Run: headless pygame with SDL's dummy video driver; simulated clock (each Clock.tick advances the game by its frame time, no real sleeping); random seed 0; keys injected as events and as key.get_pressed() state; no mouse input.
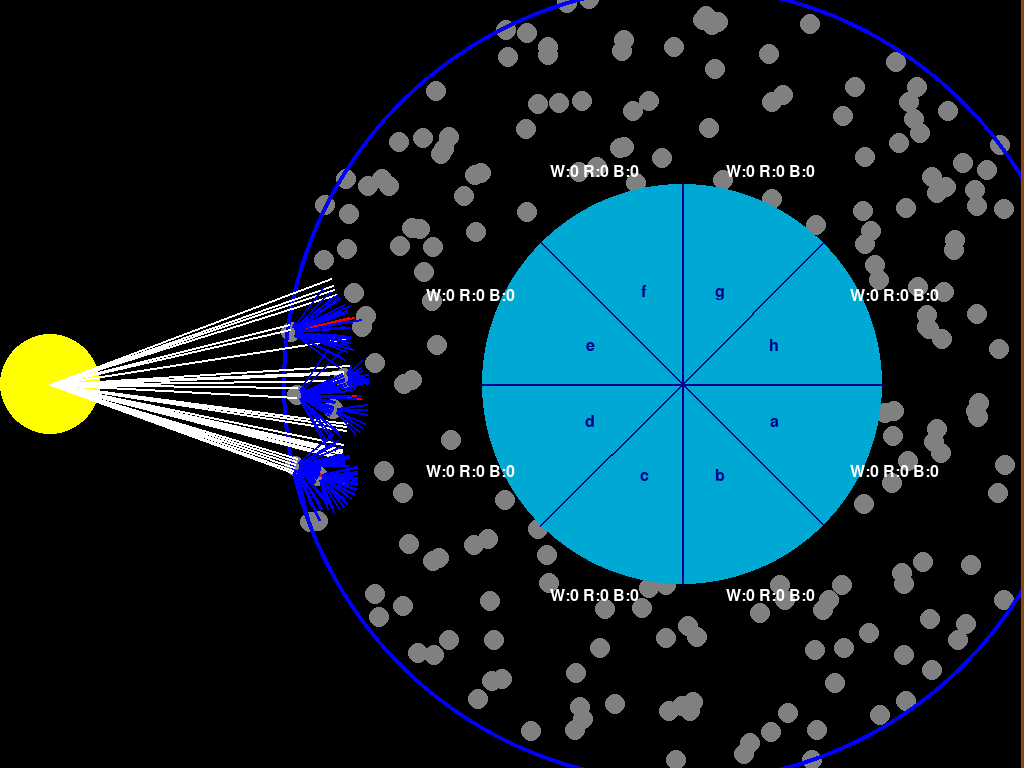
Frame 1 of 4 · flips 1–60 · no input
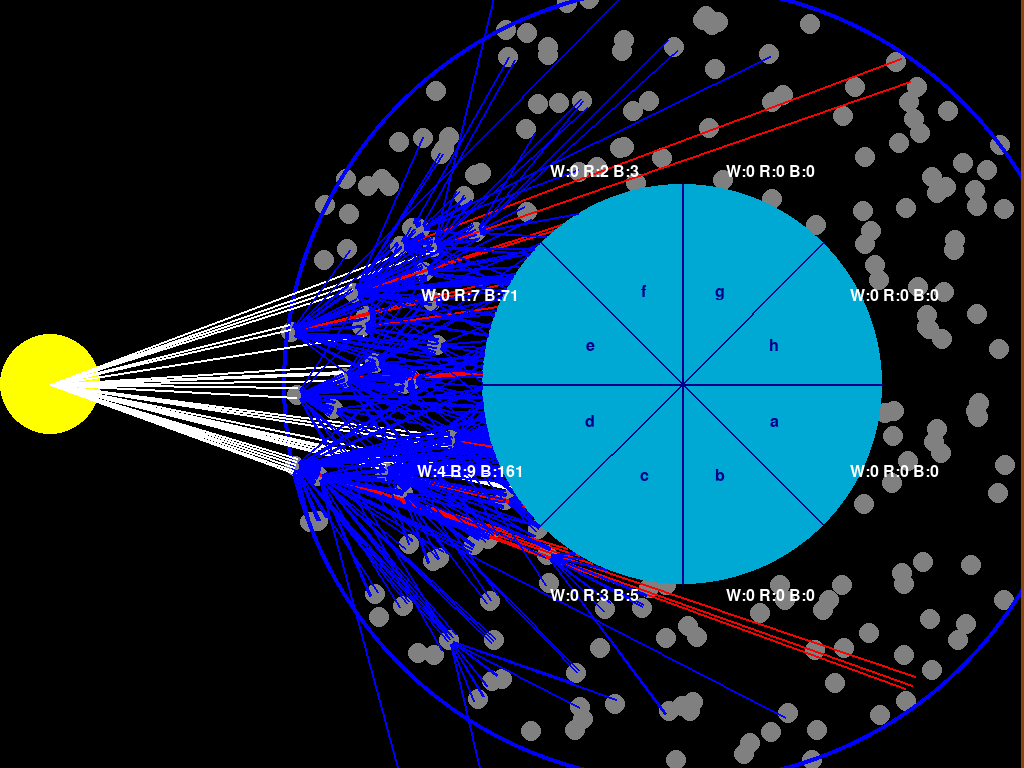
Frame 2 of 4 · flips 61–180 · tapped SPACE, RETURN · held RIGHT (→), D
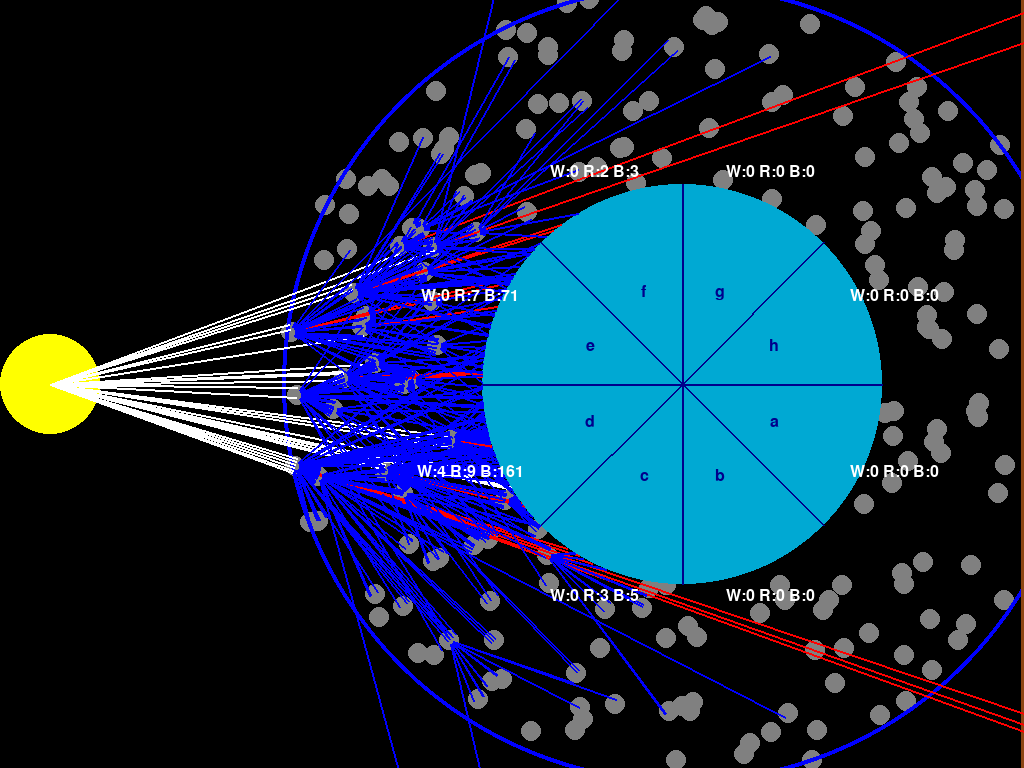
Frame 3 of 4 · flips 181–300 · held DOWN (↓), S
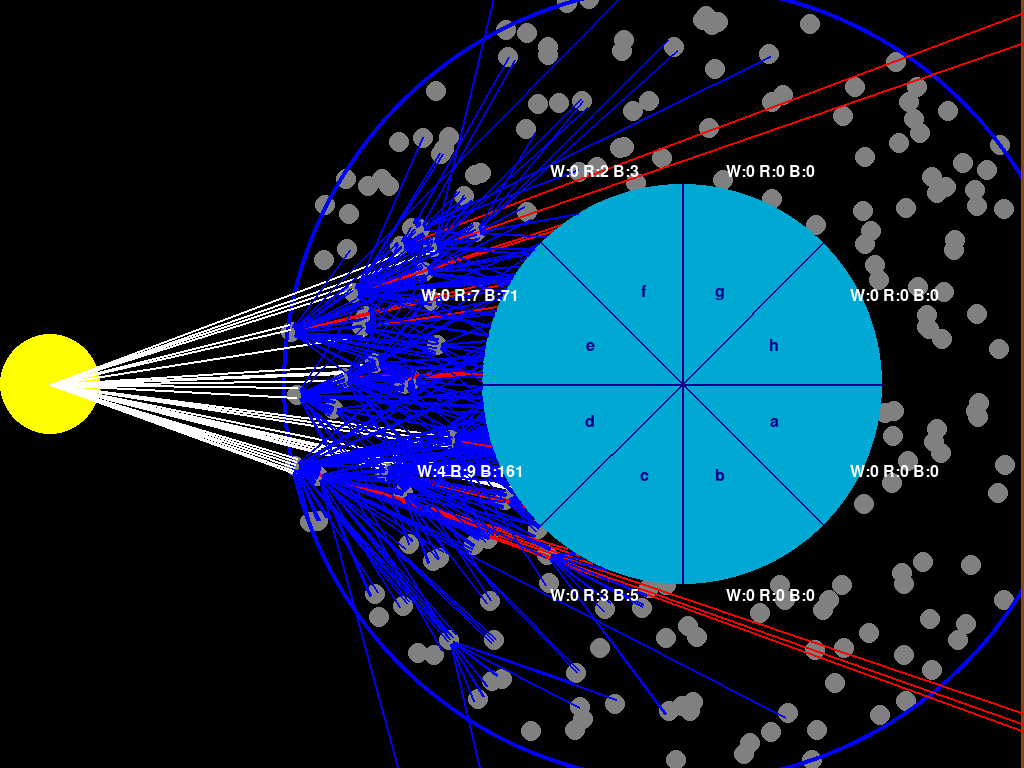
Frame 4 of 4 · flips 301–420 · held LEFT (←), A, UP (↑), W

The pygame program that drew these frames:

import pygame, sys, math, random

pygame.init()
# Full screen mode and get dimensions.
screen = pygame.display.set_mode((0, 0), pygame.FULLSCREEN)
width, height = screen.get_size()
clock = pygame.time.Clock()

# Define colors.
WHITE      = (255, 255, 255)
BLACK      = (0, 0, 0)
YELLOW     = (255, 255, 0)
RED        = (255, 0, 0)
BLUE       = (0, 0, 255)
LIGHT_BLUE = (0, 169, 211)
GREY       = (128, 128, 128)
BROWN      = (139, 69, 19)
DARK_BLUE  = (0, 0, 139)

# Set up a font for on-screen text.
font = pygame.font.SysFont("Arial", 24)

# Sun: Middle of left edge (offset by its radius)
sun_radius = 50
sun = (sun_radius, height // 2)

# Define the inner blue circle parameters (our "earth")
# Its center is at the center of the right two-thirds
blue_center = (2 * width // 3, height // 2)
blue_radius = 200

# Define the outer blue circle (design circle) with a larger radius
outer_blue_radius = int(blue_radius * 2)

# Atom parameters: 200 atoms (radius 10) randomly placed in the annulus between
# the inner blue circle and the outer blue circle
atom_radius = 10
atoms = []
while len(atoms) < 200:
    x = random.randint(blue_center[0] - outer_blue_radius, blue_center[0] + outer_blue_radius)
    y = random.randint(blue_center[1] - outer_blue_radius, blue_center[1] + outer_blue_radius)
    dist_sq = (x - blue_center[0])**2 + (y - blue_center[1])**2
    if dist_sq >= blue_radius**2 and dist_sq <= outer_blue_radius**2:
        atoms.append((x, y))

def clamp_endpoint(start, angle, length, max_x):
    """
    Compute endpoint from 'start' at 'angle' with given 'length',
    clamping it so that x does not exceed max_x.
    """
    end_x = start[0] + length * math.cos(angle)
    end_y = start[1] + length * math.sin(angle)
    if end_x > max_x and math.cos(angle) > 0:
        t = (max_x - start[0]) / math.cos(angle)
        if t < length:
            end_x = max_x
            end_y = start[1] + t * math.sin(angle)
    return (end_x, end_y)

# Maximum allowed generation for scattering.
MAX_GENERATION = 2

class RaySegment:
    def __init__(self, start, angle, color, scatter_allowed, speed, generation=0):
        self.start = start                  # Starting point (x, y)
        self.angle = angle                  # Direction (radians)
        self.color = color                  # Color of this segment
        self.scatter_allowed = scatter_allowed  # Can this segment spawn scatter?
        self.speed = speed                  # Speed (pixels per frame)
        self.length = 0                     # Current length of the segment
        self.collided = False               # Has it collided with an atom?
        self.terminated = False             # Should it stop extending?
        self.scatter_spawned = False        # Has scattering been spawned already?
        self.collision_point = None         # Collision point if collided
        self.generation = generation        # Generation number
        self.age = 0                        # Age (in frames) after termination
        self.hit_earth = False              # Set to True if it hits the inner blue circle

    def get_endpoint(self):
        """Return the current endpoint (clamped at the right edge)."""
        endpoint = (self.start[0] + self.length * math.cos(self.angle),
                    self.start[1] + self.length * math.sin(self.angle))
        if endpoint[0] > width:
            endpoint = clamp_endpoint(self.start, self.angle, self.length, width)
        return endpoint

    def update(self, atoms):
        if self.terminated:
            self.age += 1
            return

        # Increase length.
        new_length = self.length + self.speed
        new_endpoint = (self.start[0] + new_length * math.cos(self.angle),
                        self.start[1] + new_length * math.sin(self.angle))
        # Clamp at the right edge.
        if new_endpoint[0] > width:
            new_endpoint = clamp_endpoint(self.start, self.angle, new_length, width)
            new_length = math.hypot(new_endpoint[0] - self.start[0],
                                    new_endpoint[1] - self.start[1])
            self.terminated = True

        # Check intersection with the inner blue circle.
        dx = math.cos(self.angle)
        dy = math.sin(self.angle)
        ox, oy = self.start
        cx, cy = blue_center
        a = 1  # since dx^2 + dy^2 = 1
        b = 2 * (dx * (ox - cx) + dy * (oy - cy))
        c = (ox - cx)**2 + (oy - cy)**2 - blue_radius**2
        discriminant = b * b - 4 * a * c
        if discriminant >= 0:
            sqrt_disc = math.sqrt(discriminant)
            t_candidate = (-b - sqrt_disc) / 2
            if t_candidate <= self.length:
                t_candidate = (-b + sqrt_disc) / 2
            if t_candidate > self.length and t_candidate < new_length:
                new_length = t_candidate
                self.hit_earth = True
                self.terminated = True

        self.length = new_length

        # Check collision with atoms (only if scattering is allowed and not hit earth).
        if not self.terminated and (not self.collided) and self.scatter_allowed:
            for atom in atoms:
                dx_atom = new_endpoint[0] - atom[0]
                dy_atom = new_endpoint[1] - atom[1]
                if math.hypot(dx_atom, dy_atom) <= atom_radius:
                    self.collided = True
                    self.collision_point = atom
                    self.length = math.hypot(atom[0] - self.start[0], atom[1] - self.start[1])
                    self.terminated = True
                    break

    def draw(self, surface):
        endpoint = self.get_endpoint()
        pygame.draw.line(surface, self.color, self.start, endpoint, 2)

def spawn_scatter(segment):
    """
    Spawn new ray segments from the collision point of the given segment.
    - WHITE segments spawn one RED (non-scattering) and several BLUE segments.
    - BLUE segments spawn BLUE segments.
    - RED segments do not spawn further segments.
    Only spawn if generation is below MAX_GENERATION.
    Spawned segments start slightly offset to avoid immediate re-collision.
    """
    new_segments = []
    cp = segment.collision_point
    base_angle = segment.angle
    scatter_offsets = [-0.5, -0.35, -0.2, -0.05, 0.05, 0.2, 0.35, 0.5]
    offset_distance = 5  # Offset in pixels.

    if segment.generation >= MAX_GENERATION:
        return new_segments

    if segment.color == WHITE:
        new_start = (cp[0] + offset_distance * math.cos(base_angle),
                     cp[1] + offset_distance * math.sin(base_angle))
        new_segments.append(RaySegment(new_start, base_angle, RED, False, segment.speed, segment.generation + 1))
        for offset in scatter_offsets:
            angle = base_angle + offset
            new_start = (cp[0] + offset_distance * math.cos(angle),
                         cp[1] + offset_distance * math.sin(angle))
            new_segments.append(RaySegment(new_start, angle, BLUE, True, segment.speed, segment.generation + 1))
    elif segment.color == BLUE:
        for offset in scatter_offsets:
            angle = base_angle + offset
            new_start = (cp[0] + offset_distance * math.cos(angle),
                         cp[1] + offset_distance * math.sin(angle))
            new_segments.append(RaySegment(new_start, angle, BLUE, True, segment.speed, segment.generation + 1))
    return new_segments

# List to hold active ray segments.
active_segments = []
# Initially, create 30 white rays from the sun with random angles.
for _ in range(30):
    angle = random.uniform(-math.pi/8, math.pi/8)
    active_segments.append(RaySegment(sun, angle, WHITE, True, 5))

while True:
    for event in pygame.event.get():
        if event.type == pygame.QUIT:
            pygame.quit()
            sys.exit()

    screen.fill(BLACK)

    # Draw the sun.
    pygame.draw.circle(screen, YELLOW, sun, sun_radius)

    # Draw the atoms.
    for atom in atoms:
        pygame.draw.circle(screen, GREY, atom, atom_radius)

    # Draw the inner blue circle (filled with light blue) that stops rays.
    pygame.draw.circle(screen, LIGHT_BLUE, blue_center, blue_radius, 0)

    # Draw eight dark blue radial lines to cut the inner circle into 8 equal segments,
    # and label each segment from a to h.
    labels = ['a', 'b', 'c', 'd', 'e', 'f', 'g', 'h']
    for i in range(8):
        angle_boundary = i * (2 * math.pi / 8)
        end_x = blue_center[0] + blue_radius * math.cos(angle_boundary)
        end_y = blue_center[1] + blue_radius * math.sin(angle_boundary)
        pygame.draw.line(screen, DARK_BLUE, blue_center, (end_x, end_y), 2)
        # Label is placed at the midpoint of the wedge.
        mid_angle = angle_boundary + (math.pi / 8)
        label_radius = blue_radius * 0.5
        label_x = blue_center[0] + label_radius * math.cos(mid_angle)
        label_y = blue_center[1] + label_radius * math.sin(mid_angle)
        text_surface = font.render(labels[i], True, DARK_BLUE)
        text_rect = text_surface.get_rect(center=(label_x, label_y))
        screen.blit(text_surface, text_rect)

    # Draw the outer blue circle (design) with the larger radius.
    pygame.draw.circle(screen, BLUE, blue_center, outer_blue_radius, 4)

    # Draw the brown line along the right edge.
    pygame.draw.line(screen, BROWN, (width - 2, 0), (width - 2, height), 4)

    new_segments = []
    # Update and draw all active segments.
    for seg in active_segments:
        seg.update(atoms)
        seg.draw(screen)
        if seg.collided and (not seg.scatter_spawned) and seg.scatter_allowed:
            spawned = spawn_scatter(seg)
            new_segments.extend(spawned)
            seg.scatter_spawned = True

    active_segments.extend(new_segments)

    # Compute counts per wedge (for rays that hit the inner blue circle).
    # Each wedge covers an angular span of pi/4 (45°).
    wedge_counts = [{'white': 0, 'red': 0, 'blue': 0} for _ in range(8)]
    for seg in active_segments:
        if seg.hit_earth:
            ep = seg.get_endpoint()  # Endpoint on the inner blue circle.
            dx = ep[0] - blue_center[0]
            dy = ep[1] - blue_center[1]
            hit_angle = math.atan2(dy, dx)
            if hit_angle < 0:
                hit_angle += 2 * math.pi
            wedge_index = int(hit_angle // (math.pi / 4)) % 8
            if seg.color == WHITE:
                wedge_counts[wedge_index]['white'] += 1
            elif seg.color == RED:
                wedge_counts[wedge_index]['red'] += 1
            elif seg.color == BLUE:
                wedge_counts[wedge_index]['blue'] += 1

    # Display the counts for each wedge near the outer boundary of the inner circle.
    for i in range(8):
        mid_angle = i * (math.pi / 4) + (math.pi / 8)
        # Position the count text slightly outside the inner circle.
        count_radius = blue_radius + 30
        text_x = blue_center[0] + count_radius * math.cos(mid_angle)
        text_y = blue_center[1] + count_radius * math.sin(mid_angle)
        counts = wedge_counts[i]
        count_str = f"W:{counts['white']} R:{counts['red']} B:{counts['blue']}"
        count_surface = font.render(count_str, True, WHITE)
        count_rect = count_surface.get_rect(center=(text_x, text_y))
        screen.blit(count_surface, count_rect)

    pygame.display.flip()
    clock.tick(60)
